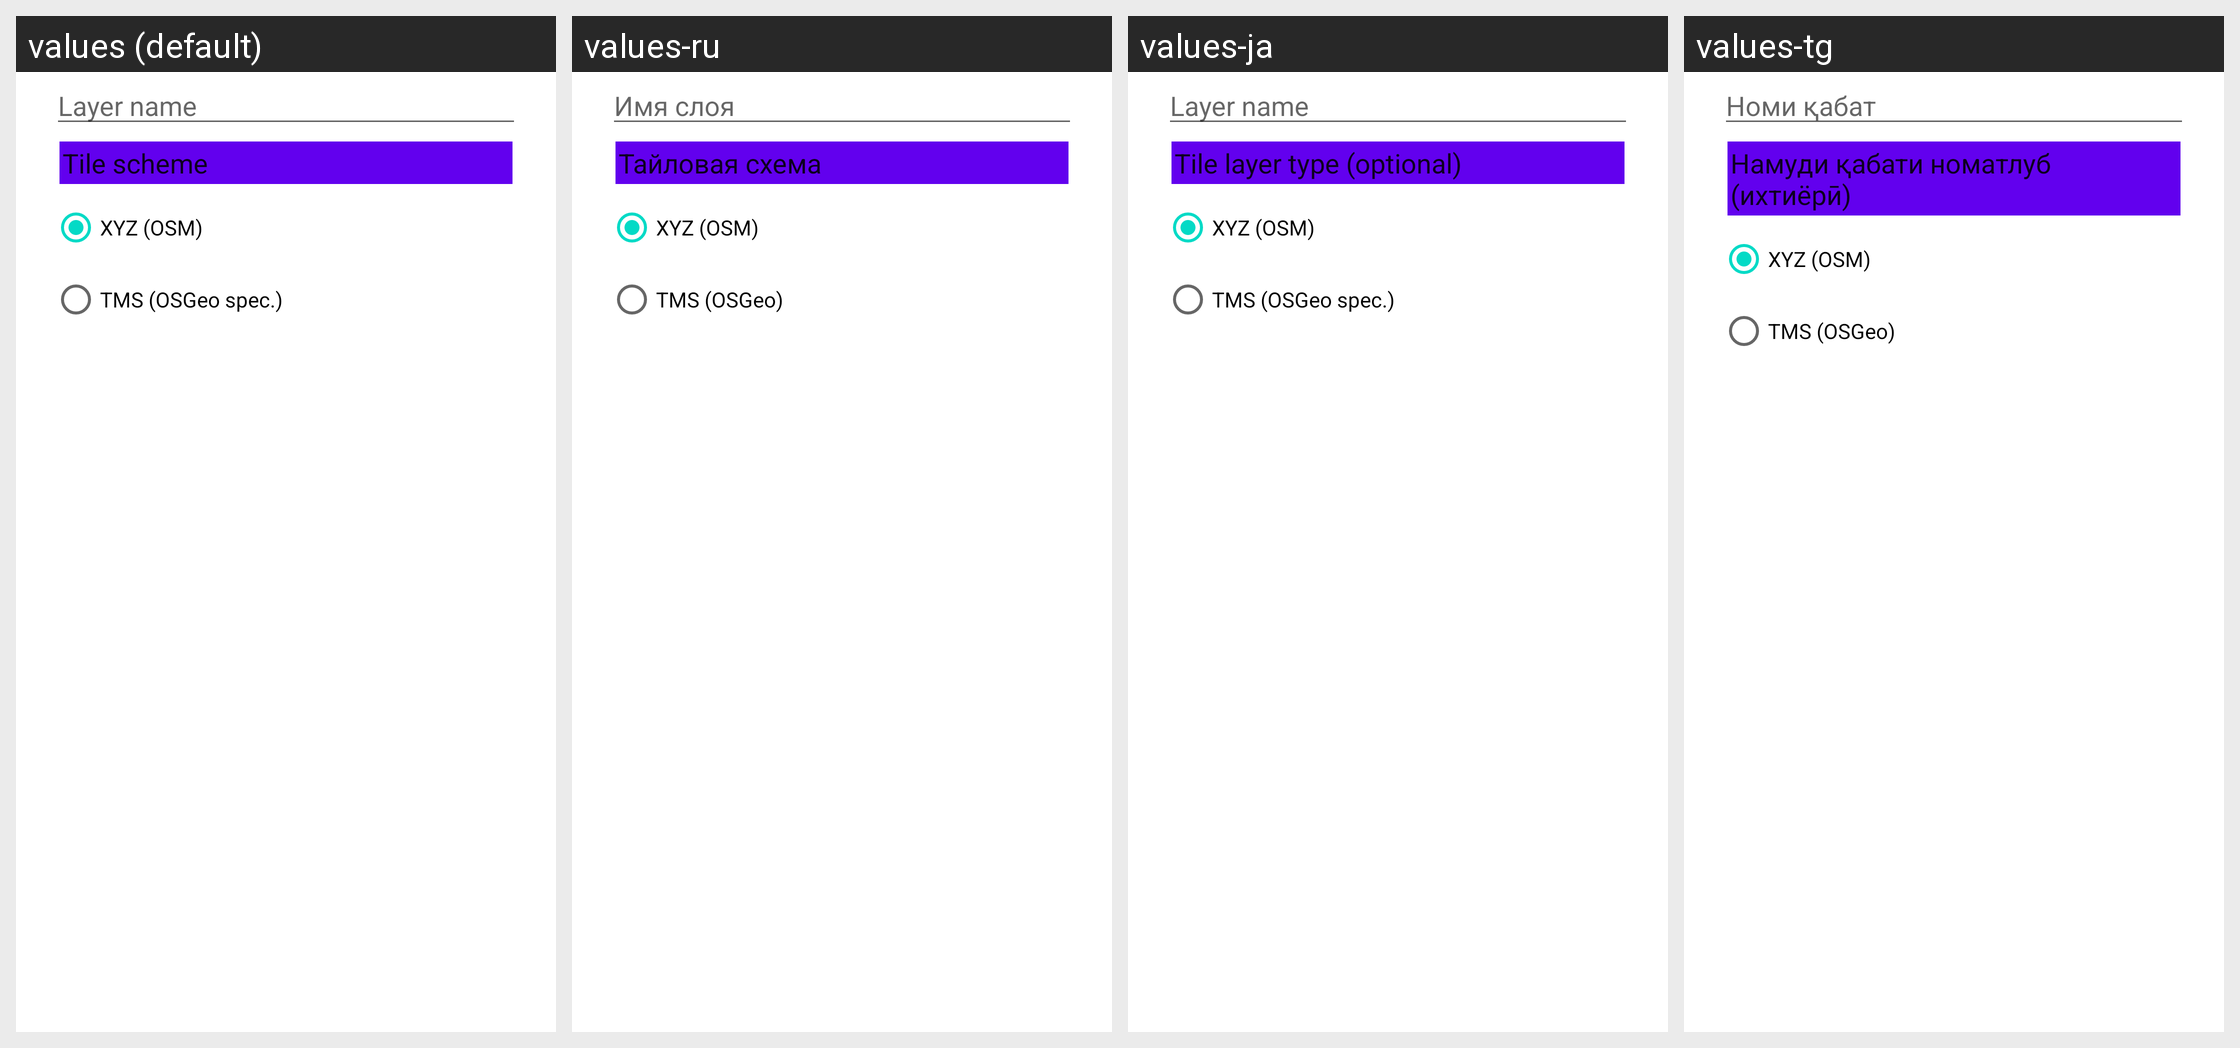

Translations of the strings shown on this Android screen, per locale in the grid:
Android screen res/layout/dialog_create_local_tms.xml rendered under 4 locales, left to right: values (default), values-ru, values-ja, values-tg. Device: Nexus 5 (rendered at 1080×1920; each locale shown at half size, 540×960, under a caption strip naming it); theme Theme.MaterialComponents.DayNight.NoActionBar.
Other locales in the repository, not shown: values-cs, values-de, values-fr, values-hi, values-pt-rBR, values-uk.
Strings drawn on this screen, with the default value and each locale's value (text and hints the layout hard-codes, and strings that could not be matched under every locale, appear in the picture but are not listed):

layer_name
  values: Layer name
  values-ru: Имя слоя
  values-ja: Layer name
  values-tg: Номи қабат

layer_type_optional
  values: Tile scheme
  values-ru: Тайловая схема
  values-ja: Tile layer type (optional)
  values-tg: Намуди қабати номатлуб (ихтиёрӣ)

tmstype_osm
  values: XYZ (OSM)
  values-ru: XYZ (OSM)
  values-ja: XYZ (OSM)
  values-tg: XYZ (OSM)

tmstype_normal
  values: TMS (OSGeo spec.)
  values-ru: TMS (OSGeo)
  values-ja: TMS (OSGeo spec.)
  values-tg: TMS (OSGeo)
